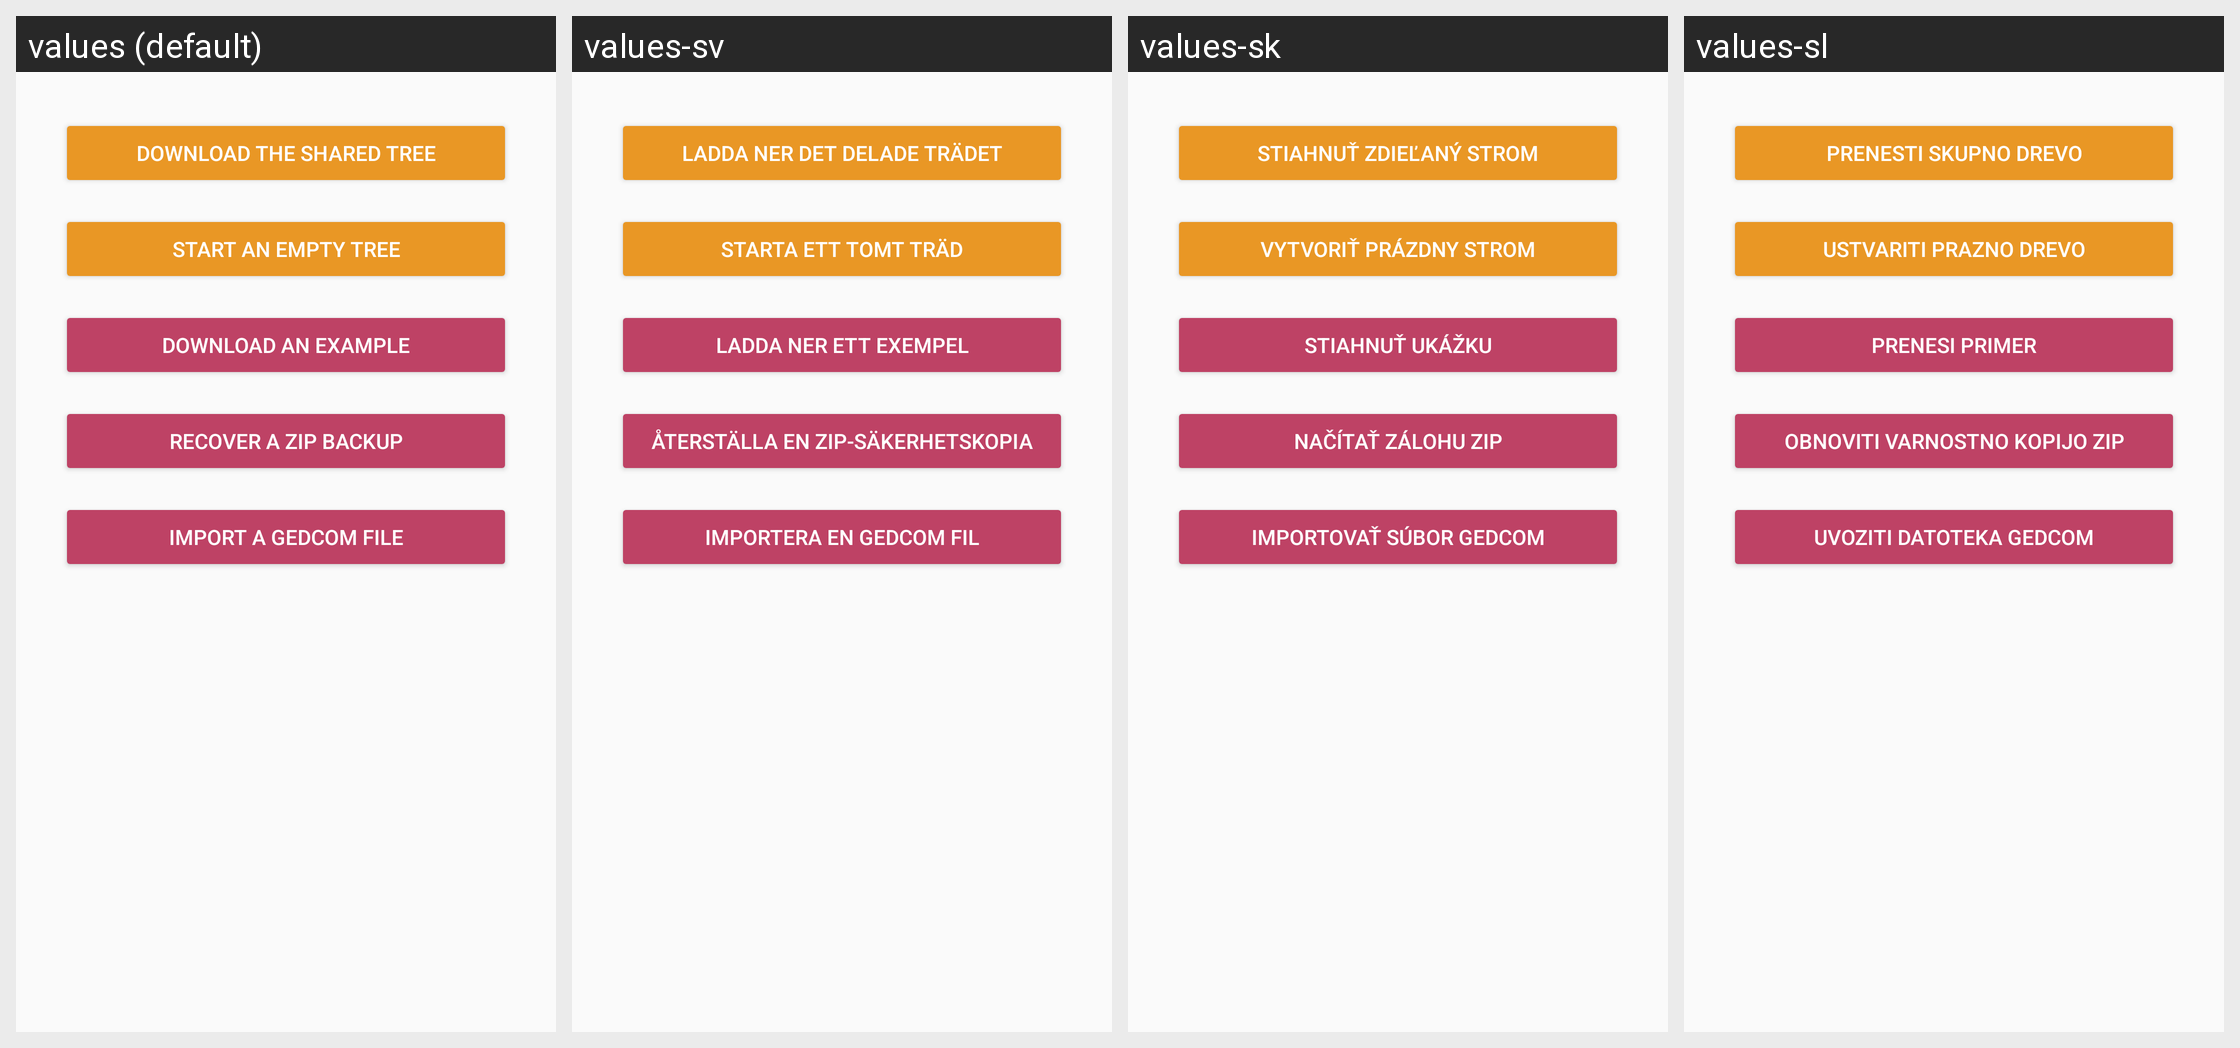

Locale-by-locale string values for the Android screen shown in this grid:
Android screen res/layout/new_tree_activity.xml rendered under 4 locales, left to right: values (default), values-sv, values-sk, values-sl. Device: Nexus 5 (rendered at 1080×1920; each locale shown at half size, 540×960, under a caption strip naming it); theme AppTheme.NoActionBar.
Other locales in the repository, not shown: values-ar, values-bg, values-ckb, values-cs, values-da, values-de, values-el, values-eo, values-es, values-fa, values-fr, values-he, values-hr, values-hu, values-in, values-it, values-iw, values-kn, values-lt, values-mr, values-nb, values-nb-rNO, values-nl, values-nl-rBE, values-ota, values-pa-rPK, values-pl, values-pt, values-pt-rAO, values-ru, values-sr, values-ta, values-ti, values-tr, values-uk, values-vi, values-zh, values-zh-rCN.
Strings drawn on this screen, with the default value and each locale's value (text and hints the layout hard-codes, and strings that could not be matched under every locale, appear in the picture but are not listed):

download_shared_tree
  values: Download the shared tree
  values-sv: Ladda ner det delade trädet
  values-sk: Stiahnuť zdieľaný strom
  values-sl: Prenesti skupno drevo

empty_tree
  values: Start an empty tree
  values-sv: Starta ett tomt träd
  values-sk: Vytvoriť prázdny strom
  values-sl: Ustvariti prazno drevo

download_example
  values: Download an example
  values-sv: Ladda ner ett exempel
  values-sk: Stiahnuť ukážku
  values-sl: Prenesi primer

import_backup
  values: Recover a ZIP backup
  values-sv: Återställa en ZIP-säkerhetskopia
  values-sk: Načítať zálohu ZIP
  values-sl: Obnoviti varnostno kopijo ZIP

import_gedcom
  values: Import a GEDCOM file
  values-sv: Importera en GEDCOM fil
  values-sk: Importovať súbor GEDCOM
  values-sl: Uvoziti datoteka GEDCOM
